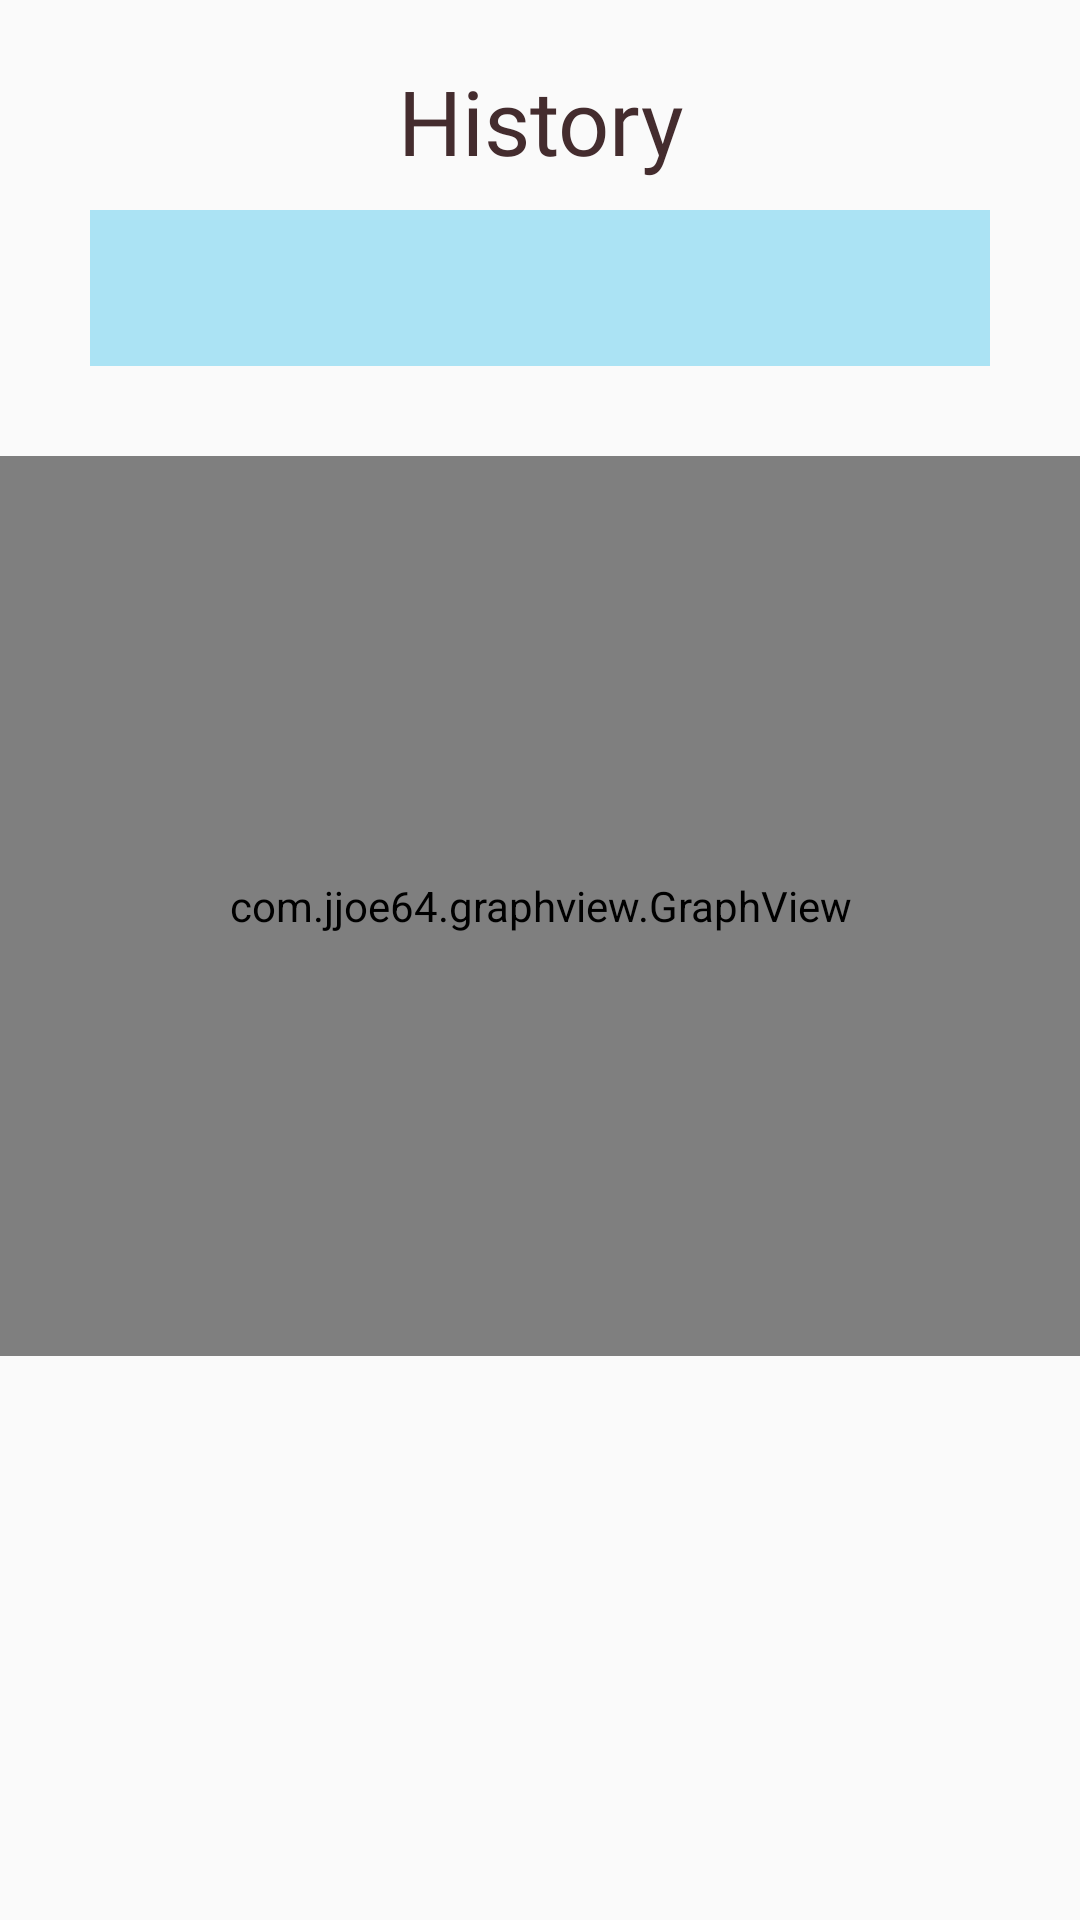

This screen was rendered from an Android layout file. Write that file and the resources it references.
<!-- AndroidManifest.xml: application theme AppTheme -->
<!-- res/layout/fragment_history.xml -->
<?xml version="1.0" encoding="utf-8"?>
<LinearLayout xmlns:android="http://schemas.android.com/apk/res/android"
    xmlns:app="http://schemas.android.com/apk/res-auto"
    android:orientation="vertical"
    android:layout_width="match_parent"
    android:layout_height="match_parent">

    <TextView
        android:id="@+id/textView"
        android:layout_width="match_parent"
        android:layout_height="50dp"
        android:layout_marginTop="20dp"
        android:fontFamily="@font/roboto_medium_italic"
        android:text="@string/history"
        android:textAlignment="center"
        android:textColor="@color/textColor"
        android:textSize="30sp" />

    <Spinner
        android:id="@+id/dateFilter"
        android:layout_width="match_parent"
        android:layout_height="52dp"
        android:layout_marginHorizontal="30dp"
        android:alpha=".6"
        android:background="@color/popupColor"
        android:popupBackground="@drawable/rounded_button"
        android:textAlignment="center" />

    <com.jjoe64.graphview.GraphView
        android:layout_width="match_parent"
        android:layout_height="300dp"
        android:layout_marginTop="30dp"
        android:id="@+id/graph"
        />

    <TextView
        android:id="@+id/totalText"
        android:layout_width="match_parent"
        android:layout_height="44dp"
        android:layout_marginTop="70dp"
        android:textAlignment="center"
        android:textColor="@color/textColor"
        android:textSize="30sp" />
</LinearLayout>
<!-- resources referenced by this layout -->
<resources>
  <color name="popupColor">#77D5F1</color>
  <color name="textColor">#442C2E</color>
  <!-- drawable rounded_button (drawable) -->
  <?xml version="1.0" encoding="utf-8"?>
  <shape xmlns:android="http://schemas.android.com/apk/res/android"
      android:shape="rectangle">
  
      <solid android:color="@color/addDrinkButton"/>
      <corners android:radius="36dp"/>
  </shape>
  <string name="history">History</string>
  <style name="AppTheme" parent="Theme.AppCompat.Light.NoActionBar">
          <item name="android:statusBarColor">#16c2fc</item>
          
          <item name="colorPrimary">@color/colorPrimary</item>
          <item name="colorPrimaryDark">@color/colorPrimaryDark</item>
          <item name="colorAccent">@color/colorAccent</item>
      </style>
  <color name="addDrinkButton">#ffb261</color>
  <color name="colorPrimary">#008577</color>
  <color name="colorPrimaryDark">#00574B</color>
  <color name="colorAccent">#D81B60</color>
</resources>
